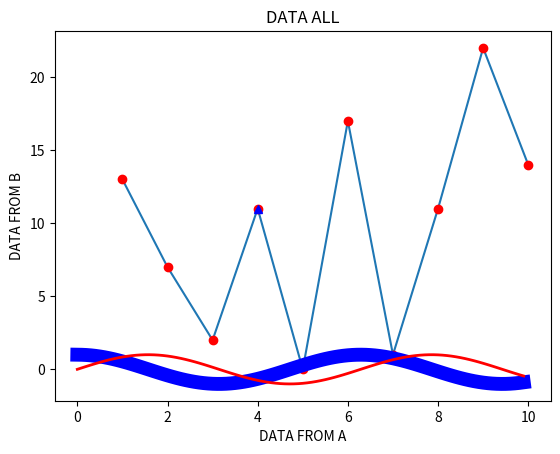

Generate this figure with matplotlib:
import numpy as np
import matplotlib.pyplot as p1
#******************
x=[ 1,2,3, 4,5, 6,7, 8, 9,10]
y=[13,7,2,11,0,17,1,11,22,14]
print(x)
print(y)
p1.xlabel("Overs")
p1.ylabel("Score")
p1.title("IPL 2019")
p1.plot(x,y)
p1.plot(x,y,"ro")
#Player out
p1.plot([4],[11],"b^")
p1.show()
#******************
#******************
a=np.arange(0,10,0.1)
x=np.cos(a)
y=np.sin(a)
print(x)
print(y)
p1.xlabel("DATA FROM A")
p1.ylabel("DATA FROM B")
p1.title("DATA ALL")
p1.plot(a,x,'b',linewidth=10)
p1.plot(a,y,'r',linewidth=2)
p1.show()

#******************
